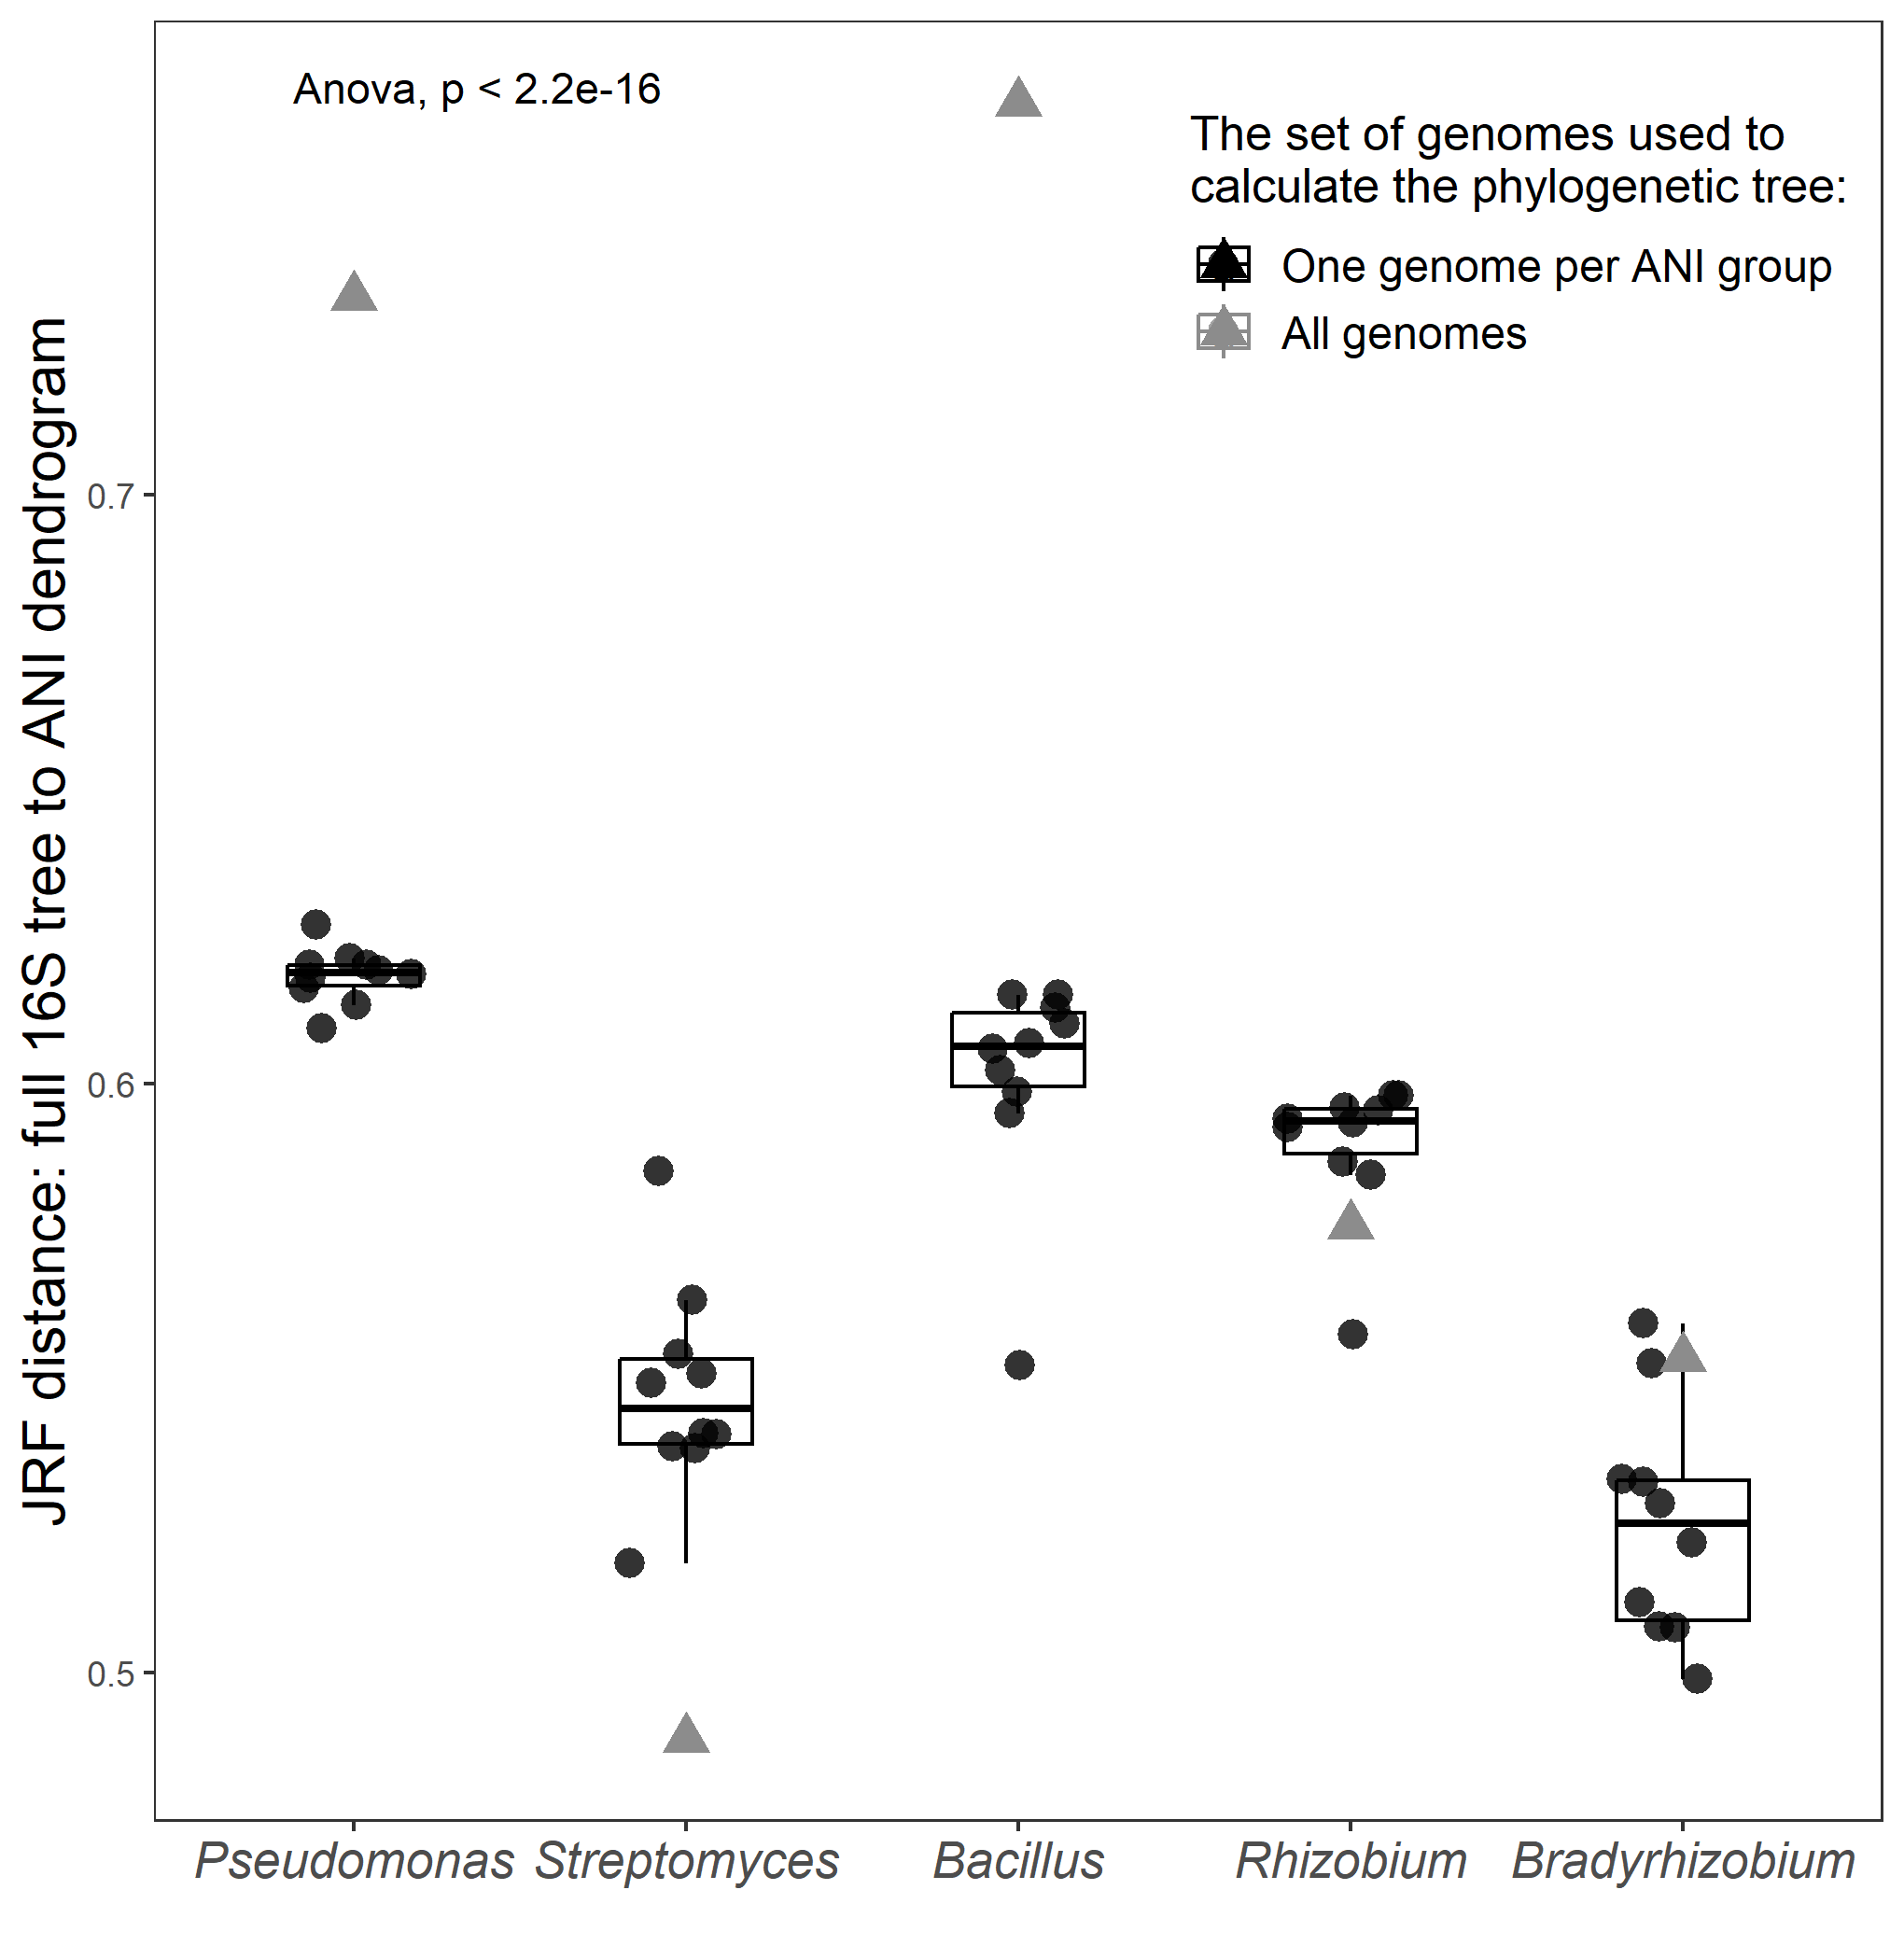

Write R code to recreate this figure.
library(ggplot2)
library(tidyr)
library(dplyr)
library(ggpubr)
theme_set(theme_bw())

distance_tableJRF <- read.csv('JRF_distance_ANI.csv')
distance_tableJRF_ANI10 <- read.csv('Distance_ANI_groups.csv')

JRF_selected <- distance_tableJRF %>% 
  filter(Genus == "Bacillus" | Genus == "Bradyrhizobium" | Genus == "Pseudomonas" | Genus == "Rhizobium" | 
           Genus == "Streptomyces") %>% 
  filter(Region == "Full_16S") %>% 
  mutate(Distancee = c("All genomes","All genomes","All genomes","All genomes","All genomes"))

JRF_selectedANI <- distance_tableJRF_ANI10 %>% 
  mutate(Distancee = c("One genome per ANI group"))

df_strain <- rbind(JRF_selected, JRF_selectedANI)

df_strain2 <- df_strain %>% 
  filter(Distancee == "One genome per ANI group") %>%
  mutate(Shape = "One genome per ANI group")

level_order <- c("Pseudomonas", "Streptomyces", "Bacillus", "Rhizobium", "Bradyrhizobium")

df_dots <- df_strain %>% 
  filter(Distancee == "All genomes") %>% 
  mutate(Color = "All genomes")

df_boxplot_ANI2 <- df_strain2 %>% 
  ggplot(aes(x = factor(Genus, level = level_order), y = Distance, color = "All")) +
  geom_boxplot(width = 0.4, outlier.shape = NA) +
  geom_jitter(width = 0.2, height = 0, alpha = 0.8, size = 3.5, shape = 16) +
  geom_point(data = df_dots, aes(x = Genus, y = Distance, color = 'All genomes'), size = 4, shape = 17) +
  scale_color_manual(name='The set of genomes used to\ncalculate the phylogenetic tree:',
                     labels=c('One genome per ANI group', 'All genomes'),
                     values=c("black", "#8C8C8C")) +
  ylab("JRF distance: full 16S tree to ANI dendrogram")+
  xlab("")+
  theme(panel.grid.major = element_blank(), 
        panel.grid.minor = element_blank(),
        axis.title.y = element_text(size = 15),
        axis.text.x = element_text(size = 13, face = "italic"),
        legend.position = c(0.79, 0.88),
        legend.title = element_text(size = 12.5),
        legend.text=element_text(size=11.5)) +
  stat_compare_means(method = 'anova', label.x.npc = 0.01)
ggsave("Boxplot_1f.png", df_boxplot_ANI2, width = 6.8, height = 7)
df_boxplot_ANI2

# Supplementary figure 2: pearson correlation

data_cor <- df_strain %>% 
  filter(Distancee == "One genome per ANI group") %>% 
  mutate(ANI_groups = case_when(
   Genus == "Bacillus" ~ 126,
   Genus == "Pseudomonas" ~ 291,
   Genus == "Rhizobium" ~ 119,
   Genus == "Bradyrhizobium" ~ 79,
   Genus == "Streptomyces" ~ 220
 ))

plot_pearson <- ggscatter(data_cor, x = "ANI_groups", y = "Distance", 
          add = "reg.line", conf.int = TRUE, 
          cor.coef = TRUE, cor.method = "pearson",
          xlab = "Number of ANI groups", ylab = "JRF Distance")
plot_pearson
ggsave("Pearson_correlation.png", plot_pearson, width = 6.5, height = 4.5)